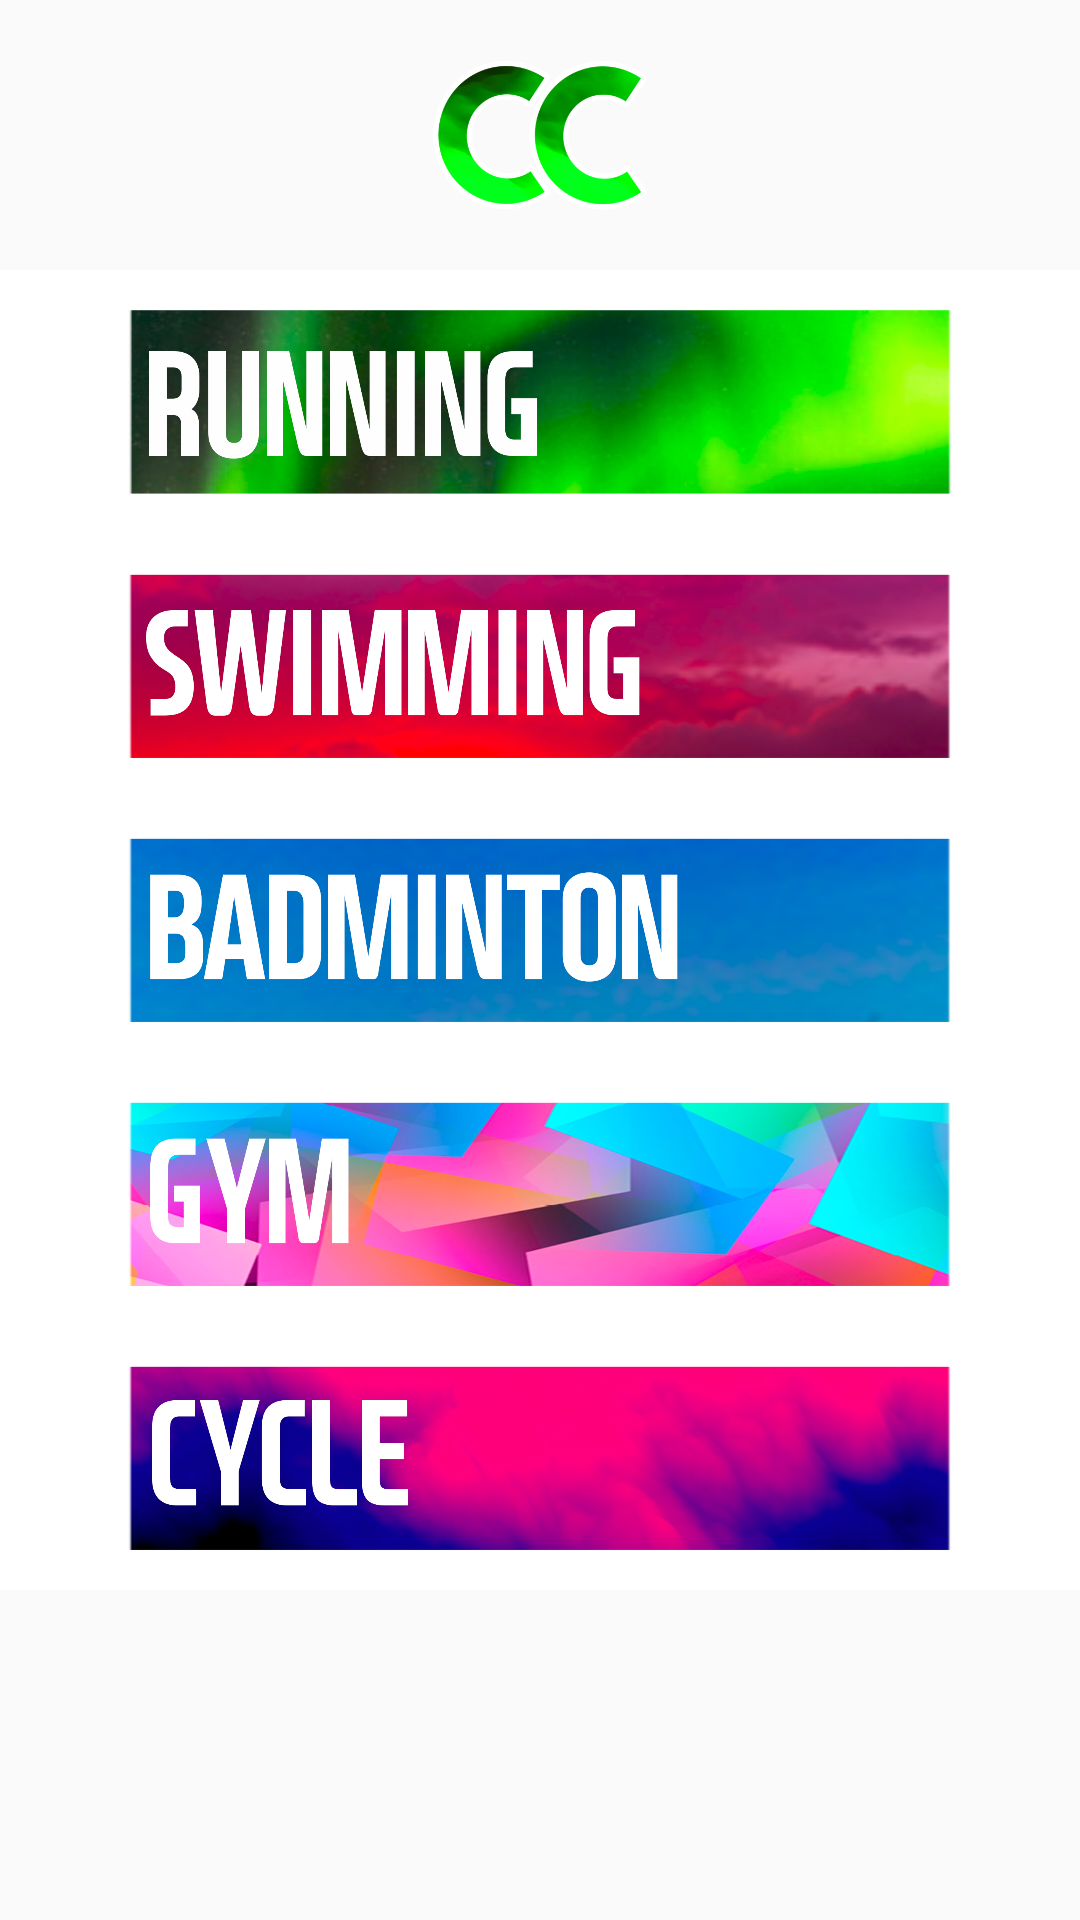

Write the Android layout XML for this screen, with the resource values it uses.
<!-- AndroidManifest.xml: application theme AppTheme -->
<!-- res/layout/exercise_selection.xml -->
<?xml version="1.0" encoding="UTF-8"?>


<LinearLayout android:layout_height="match_parent"
    android:layout_width="match_parent"
    android:orientation="vertical"
    xmlns:android="http://schemas.android.com/apk/res/android">

    <ImageView
        android:layout_height="90dp"
        android:layout_width="match_parent"
        android:src="@drawable/cc"
        android:padding="20dp"/>

    <ImageButton
        android:layout_height="wrap_content"
        android:layout_width="match_parent"
        android:src="@drawable/running"
        android:background="#ffffff"
        android:scaleType="fitCenter"
        android:adjustViewBounds="true"
        android:id="@+id/runningBtn"/>

    <ImageButton
        android:layout_height="wrap_content"
        android:layout_width="match_parent"
        android:src="@drawable/swimming"
        android:background="#ffffff"
        android:scaleType="fitCenter"
        android:adjustViewBounds="true"/>

    <ImageButton
        android:layout_height="wrap_content"
        android:layout_width="match_parent"
        android:src="@drawable/badminton"
        android:background="#ffffff"
        android:scaleType="fitCenter"
        android:adjustViewBounds="true"/>

    <ImageButton
        android:layout_height="wrap_content"
        android:layout_width="match_parent"
        android:src="@drawable/gym"
        android:background="#ffffff"
        android:scaleType="fitCenter"
        android:adjustViewBounds="true"/>

    <ImageButton
        android:layout_height="wrap_content"
        android:layout_width="match_parent"
        android:src="@drawable/cycle"
        android:background="#ffffff"
        android:scaleType="fitCenter"
        android:adjustViewBounds="true"/>

</LinearLayout>
<!-- resources referenced by this layout -->
<resources>
  <!-- drawable badminton: png bitmap (drawable, 183452 bytes) -->
  <!-- drawable cc: png bitmap (drawable, 48620 bytes) -->
  <!-- drawable cycle: png bitmap (drawable, 358309 bytes) -->
  <!-- drawable gym: png bitmap (drawable, 587633 bytes) -->
  <!-- drawable running: png bitmap (drawable, 454852 bytes) -->
  <!-- drawable swimming: png bitmap (drawable, 354430 bytes) -->
  <style name="AppTheme" parent="Theme.AppCompat.Light.DarkActionBar">
          
          <item name="colorPrimary">@color/colorPrimary</item>
          <item name="colorPrimaryDark">@color/colorPrimaryDark</item>
          <item name="colorAccent">@color/colorAccent</item>
          <item name="windowActionBar">true</item>
          
      </style>
  <!-- not gathered from this repository: default colours our renderer supplied (Android Studio template values) -->
  <color name="colorPrimary">#FF6200EE</color>
  <color name="colorPrimaryDark">#FF3700B3</color>
  <color name="colorAccent">#FF03DAC5</color>
</resources>
